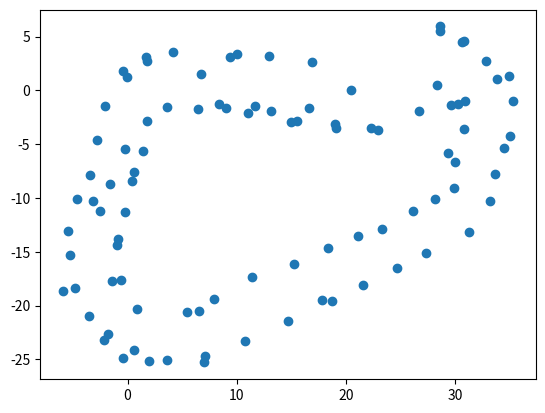

Python code for this plot:
import matplotlib.pyplot as plt
import re

input = """Landmark 0: (12.967885, 3.147815)                                                                         
Landmark 1: (9.353755, 3.078190)                                                                          
Landmark 2: (6.690136, 1.541836)                                                                          
Landmark 3: (9.051669, -1.646019)                                                                         
Landmark 4: (13.112843, -1.920967)                                                                        
Landmark 5: (16.584458, -1.648938)                                                                        
Landmark 6: (6.438194, -1.779045)                                                                         
Landmark 7: (16.897585, 2.649342)                                                                         
Landmark 8: (20.450590, 0.049546)                                                                         
Landmark 14: (28.336614, 0.488206)                                                                        
Landmark 15: (28.621550, 5.471969)                                                                        
Landmark 16: (29.664671, -1.378346)                                                                       
Landmark 17: (30.326647, -1.274936)                                                                       
Landmark 18: (29.402921, -5.787929)                                                                       
Landmark 19: (30.688344, 4.458152)                                                                        
Landmark 20: (30.006642, -6.661708)                                                                       
Landmark 21: (28.138948, -10.056333)                                                                      
Landmark 22: (32.881851, 2.769240)                                                                        
Landmark 23: (33.848477, 1.016968)                                                                        
Landmark 24: (28.608374, 5.932633)                                                                        
Landmark 25: (34.542537, -5.380001)                                                                       
Landmark 26: (30.919194, -0.997393)                                                                       
Landmark 27: (34.964534, 1.331539)                                                                        
Landmark 28: (35.361612, -0.982655)                                                                       
Landmark 29: (30.873089, 4.625410)                                                                        
Landmark 30: (33.715322, -7.809713)                                                                       
Landmark 31: (33.197013, -10.285364)                                                                      
Landmark 32: (30.814199, -3.634730)                                                                       
Landmark 33: (35.026908, -4.278308)                                                                       
Landmark 34: (31.253948, -13.130075)                                                                      
Landmark 35: (29.920832, -9.080536)                                                                       
Landmark 36: (26.112682, -11.211026)                                                                      
Landmark 37: (27.344132, -15.102952)                                                                      
Landmark 38: (23.362492, -12.928915)                                                                      
Landmark 39: (24.727753, -16.535571)                                                                      
Landmark 40: (21.614901, -18.121150)                                                                      
Landmark 41: (21.130280, -13.539768)                                                                      
Landmark 42: (18.375082, -14.645453)                                                                      
Landmark 43: (17.780515, -19.481578)                                                                      
Landmark 44: (14.732252, -21.419678)                                                                      
Landmark 45: (18.765175, -19.563014)                                                                      
Landmark 46: (15.244381, -16.097429)                                                                      
Landmark 47: (11.419091, -17.388160)
Landmark 48: (10.760179, -23.283943)
Landmark 49: (7.947521, -19.415863)
Landmark 50: (5.449136, -20.620237)
Landmark 51: (7.052023, -24.662007)
Landmark 53: (6.557185, -20.554099)
Landmark 54: (3.625774, -25.052898)
Landmark 55: (1.958914, -25.135313)
Landmark 56: (0.551716, -24.144368)
Landmark 57: (0.872979, -20.360122)
Landmark 58: (-0.643272, -17.619811)
Landmark 59: (7.001324, -25.293578)
Landmark 60: (-0.441989, -24.885524)
Landmark 61: (-1.832121, -22.669342)
Landmark 62: (-0.860808, -13.790593)
Landmark 63: (-3.507634, -21.004663)
Landmark 64: (-4.819925, -18.357131)
Landmark 65: (-1.417691, -17.705181)
Landmark 66: (-5.318761, -15.297190)
Landmark 67: (-2.173802, -23.221005)
Landmark 68: (-5.960326, -18.656815)
Landmark 69: (-2.494929, -11.175513)
Landmark 70: (-1.574690, -8.691341)
Landmark 71: (-0.998330, -14.413609)
Landmark 72: (-3.428684, -7.844058)
Landmark 73: (0.588728, -7.588319)
Landmark 74: (-5.462622, -13.114543)
Landmark 75: (-3.159357, -10.301310)
Landmark 76: (0.433148, -8.447037)
Landmark 77: (1.423896, -5.595370)
Landmark 78: (-0.190927, -5.479111)
Landmark 79: (1.770597, -2.896517)
Landmark 80: (3.572748, -1.530385)
Landmark 81: (-0.232414, -11.337786)
Landmark 82: (-4.628130, -10.103336)
Landmark 83: (-0.034287, 1.251086)
Landmark 84: (8.368741, -1.267171)
Landmark 85: (-2.805028, -4.606104)
Landmark 86: (1.774437, 2.729169)
Landmark 87: (-2.107043, -1.432251)
Landmark 88: (-0.451086, 1.780238)
Landmark 89: (1.727371, 3.063009)
Landmark 90: (4.158550, 3.571951)
Landmark 91: (11.702421, -1.496701)
Landmark 92: (15.508246, -2.822356)
Landmark 93: (10.042034, 3.363049)
Landmark 94: (11.040138, -2.129336)
Landmark 95: (15.007607, -2.949172)
Landmark 96: (19.015161, -3.104824)
Landmark 97: (19.081210, -3.488481)
Landmark 98: (26.727642, -1.963588)
Landmark 99: (22.935413, -3.662219)
Landmark 100: (22.280299, -3.479455)"""

landmarks = input.split("\n")
x = []
y = []
for i in range(len(landmarks)):
    tokens = re.split(r'[( ,)]', landmarks[i].strip())
    print(tokens)
    x.append(float(tokens[3]))
    y.append(float(tokens[5]))

print(x)
print(y)
plt.scatter(x, y)
plt.show()
# print(landmarks)